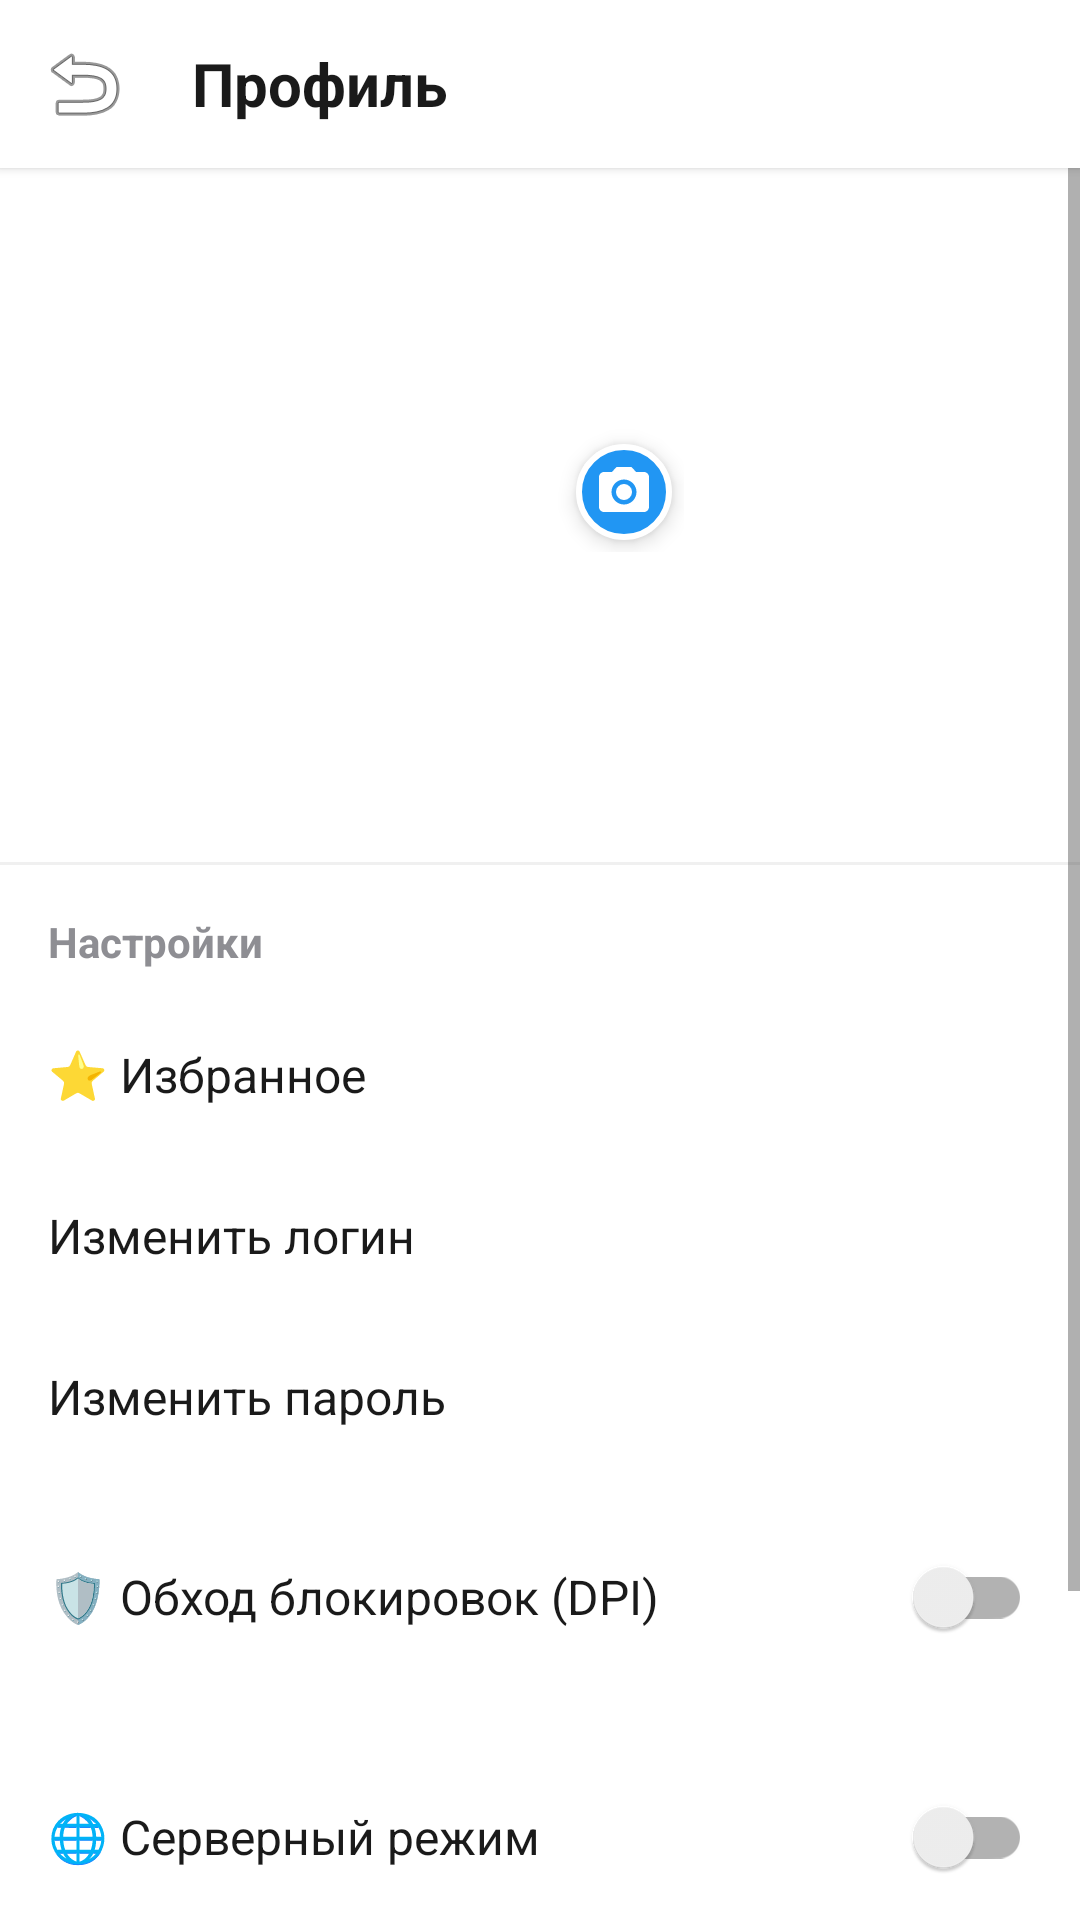

Write the Android layout XML for this screen, with the resource values it uses.
<!-- AndroidManifest.xml: application theme Theme.MyApplication -->
<!-- res/layout/activity_profile.xml -->
<?xml version="1.0" encoding="utf-8"?>
<LinearLayout xmlns:android="http://schemas.android.com/apk/res/android"
    xmlns:tools="http://schemas.android.com/tools"
    xmlns:app="http://schemas.android.com/apk/res-auto"
    android:layout_width="match_parent"
    android:layout_height="match_parent"
    android:orientation="vertical"
    android:background="@color/bg_main">

    
    <LinearLayout
        android:layout_width="match_parent"
        android:layout_height="56dp"
        android:orientation="horizontal"
        android:gravity="center_vertical"
        android:paddingHorizontal="8dp"
        android:background="@color/bg_toolbar"
        android:elevation="2dp">

        <ImageButton
            android:id="@+id/back_button"
            android:layout_width="40dp"
            android:layout_height="40dp"
            android:background="?attr/selectableItemBackgroundBorderless"
            android:contentDescription="Назад"
            android:src="@android:drawable/ic_menu_revert"
            tools:ignore="TouchTargetSizeCheck" />

        <TextView
            android:layout_width="wrap_content"
            android:layout_height="wrap_content"
            android:text="Профиль"
            android:textSize="20sp"
            android:textStyle="bold"
            android:textColor="@color/text_primary"
            android:layout_marginStart="16dp"/>
    </LinearLayout>

    <ScrollView
        android:layout_width="match_parent"
        android:layout_height="match_parent">

        <LinearLayout
            android:layout_width="match_parent"
            android:layout_height="wrap_content"
            android:orientation="vertical">

            
            <LinearLayout
                android:layout_width="match_parent"
                android:layout_height="wrap_content"
                android:gravity="center"
                android:orientation="vertical"
                android:padding="32dp">

                <FrameLayout
                    android:id="@+id/avatar_container"
                    android:layout_width="96dp"
                    android:layout_height="96dp">

                    
                    <TextView
                        android:id="@+id/profile_avatar"
                        android:layout_width="96dp"
                        android:layout_height="96dp"
                        android:background="@drawable/avatar_background"
                        android:gravity="center"
                        android:textColor="@color/text_on_primary"
                        android:textSize="40sp"
                        android:textStyle="bold" />

                    
                    <ImageView
                        android:id="@+id/profile_avatar_image"
                        android:layout_width="96dp"
                        android:layout_height="96dp"
                        android:scaleType="centerCrop"
                        android:visibility="gone"
                        android:contentDescription="Аватарка"/>

                    
                    <ImageView
                        android:id="@+id/icon_camera"
                        android:layout_width="32dp"
                        android:layout_height="32dp"
                        android:layout_gravity="bottom|end"
                        android:layout_marginEnd="4dp"
                        android:layout_marginBottom="4dp"
                        android:src="@drawable/ic_camera"
                        android:background="@drawable/camera_badge_background"
                        android:padding="6dp"
                        android:contentDescription="Сменить"
                        android:elevation="4dp"
                        app:tint="@android:color/white" />

                </FrameLayout>

                <TextView
                    android:id="@+id/profile_login"
                    android:layout_width="wrap_content"
                    android:layout_height="wrap_content"
                    android:textSize="24sp"
                    android:textStyle="bold"
                    android:textColor="@color/text_primary"
                    android:layout_marginTop="16dp"/>

                <TextView
                    android:id="@+id/profile_mail"
                    android:layout_width="wrap_content"
                    android:layout_height="wrap_content"
                    android:textSize="14sp"
                    android:textColor="@color/text_secondary"
                    android:layout_marginTop="4dp"/>
            </LinearLayout>

            <View
                android:layout_width="match_parent"
                android:layout_height="1dp"
                android:background="@color/divider"/>

            
            <TextView
                android:layout_width="match_parent"
                android:layout_height="wrap_content"
                android:text="Настройки"
                android:textSize="14sp"
                android:textStyle="bold"
                android:textColor="@color/text_secondary"
                android:paddingHorizontal="16dp"
                android:paddingTop="16dp"
                android:paddingBottom="8dp"/>

            
            <LinearLayout
                android:id="@+id/favorites_btn"
                android:layout_width="match_parent"
                android:layout_height="wrap_content"
                android:orientation="horizontal"
                android:gravity="center_vertical"
                android:padding="16dp"
                android:background="?attr/selectableItemBackground">
                <TextView
                    android:layout_width="0dp"
                    android:layout_height="wrap_content"
                    android:layout_weight="1"
                    android:text="⭐ Избранное"
                    android:textSize="16sp"
                    android:textColor="@color/text_primary"/>
            </LinearLayout>

            
            <LinearLayout
                android:id="@+id/change_name_btn"
                android:layout_width="match_parent"
                android:layout_height="wrap_content"
                android:orientation="horizontal"
                android:gravity="center_vertical"
                android:padding="16dp"
                android:background="?attr/selectableItemBackground">
                <TextView
                    android:layout_width="0dp"
                    android:layout_height="wrap_content"
                    android:layout_weight="1"
                    android:text="Изменить логин"
                    android:textSize="16sp"
                    android:textColor="@color/text_primary"/>
            </LinearLayout>

            
            <LinearLayout
                android:id="@+id/change_password_btn"
                android:layout_width="match_parent"
                android:layout_height="wrap_content"
                android:orientation="horizontal"
                android:gravity="center_vertical"
                android:padding="16dp"
                android:background="?attr/selectableItemBackground">
                <TextView
                    android:layout_width="0dp"
                    android:layout_height="wrap_content"
                    android:layout_weight="1"
                    android:text="Изменить пароль"
                    android:textSize="16sp"
                    android:textColor="@color/text_primary"/>
            </LinearLayout>

            
            <LinearLayout
                android:layout_width="match_parent"
                android:layout_height="wrap_content"
                android:orientation="horizontal"
                android:gravity="center_vertical"
                android:padding="16dp"
                android:background="?attr/selectableItemBackground">
                <TextView
                    android:layout_width="0dp"
                    android:layout_height="wrap_content"
                    android:layout_weight="1"
                    android:text="🛡️ Обход блокировок (DPI)"
                    android:textSize="16sp"
                    android:textColor="@color/text_primary"/>
                <androidx.appcompat.widget.SwitchCompat
                    android:id="@+id/dpi_switch"
                    android:layout_width="wrap_content"
                    android:layout_height="wrap_content"/>
            </LinearLayout>


            
            <LinearLayout
                android:layout_width="match_parent"
                android:layout_height="wrap_content"
                android:orientation="vertical"
                android:padding="16dp">

                <LinearLayout
                    android:layout_width="match_parent"
                    android:layout_height="wrap_content"
                    android:orientation="horizontal"
                    android:gravity="center_vertical">
                    <TextView
                        android:layout_width="0dp"
                        android:layout_height="wrap_content"
                        android:layout_weight="1"
                        android:text="🌐 Серверный режим"
                        android:textSize="16sp"
                        android:textColor="@color/text_primary"/>
                    <androidx.appcompat.widget.SwitchCompat
                        android:id="@+id/mode_switch"
                        android:layout_width="wrap_content"
                        android:layout_height="wrap_content"/>
                </LinearLayout>

                <EditText
                    android:id="@+id/server_url_input"
                    android:layout_width="match_parent"
                    android:layout_height="wrap_content"
                    android:layout_marginTop="8dp"
                    android:background="@android:drawable/editbox_background"
                    android:hint="http://10.0.2.2:8080"
                    android:inputType="textUri"
                    android:minHeight="48dp"
                    android:padding="12dp"
                    android:textColor="@color/bg_input"
                    android:textSize="14sp" />
            </LinearLayout>

            <View
                android:layout_width="match_parent"
                android:layout_height="1dp"
                android:background="@color/divider"/>

            <TextView
                android:layout_width="match_parent"
                android:layout_height="wrap_content"
                android:text="Messenger v1.0"
                android:textColor="@color/text_hint"
                android:textSize="13sp"
                android:gravity="center"
                android:padding="24dp"/>

        </LinearLayout>
    </ScrollView>
</LinearLayout>
<!-- resources referenced by this layout -->
<resources>
  <color name="bg_input">#F2F2F7</color>
  <color name="bg_main">#FFFFFF</color>
  <color name="bg_toolbar">#FFFFFF</color>
  <color name="divider">#F0F0F0</color>
  <color name="text_hint">#BCBCBC</color>
  <color name="text_on_primary">#FFFFFF</color>
  <color name="text_primary">#1A1A1A</color>
  <color name="text_secondary">#8E8E93</color>
  <!-- drawable camera_badge_background (drawable) -->
  <?xml version="1.0" encoding="utf-8"?>
  <shape xmlns:android="http://schemas.android.com/apk/res/android"
      android:shape="oval">
      <solid android:color="@color/primary"/>
      <stroke android:width="2dp" android:color="@color/bg_main"/>
  </shape>
  <!-- drawable ic_camera (drawable) -->
  <?xml version="1.0" encoding="utf-8"?>
  <vector xmlns:android="http://schemas.android.com/apk/res/android"
      android:width="24dp"
      android:height="24dp"
      android:viewportWidth="24"
      android:viewportHeight="24">
      <path
          android:fillColor="#FFFFFF"
          android:pathData="M12,12m-3.2,0a3.2,3.2 0,1 1,6.4 0a3.2,3.2 0,1 1,-6.4 0"/>
      <path
          android:fillColor="#FFFFFF"
          android:pathData="M9,2L7.17,4H4c-1.1,0 -2,0.9 -2,2v12c0,1.1 0.9,2 2,2h16c1.1,0 2,-0.9 2,-2V6c0,-1.1 -0.9,-2 -2,-2h-3.17L15,2H9zM12,17c-2.76,0 -5,-2.24 -5,-5s2.24,-5 5,-5 5,2.24 5,5 -2.24,5 -5,5z"/>
  </vector>
  <style name="Theme.MyApplication" parent="Theme.MaterialComponents.DayNight.NoActionBar">
          <item name="colorPrimary">@color/primary</item>
  
          
          <item name="android:statusBarColor">@color/bg_toolbar</item>
          <item name="android:navigationBarColor">@color/bg_main</item>
  
          
          <item name="android:windowLightStatusBar">true</item>
          <item name="android:windowLightNavigationBar">true</item>
  
          
          <item name="android:enforceStatusBarContrast">false</item>
          <item name="android:enforceNavigationBarContrast">false</item>
      </style>
  <color name="primary">#2196F3</color>
</resources>
